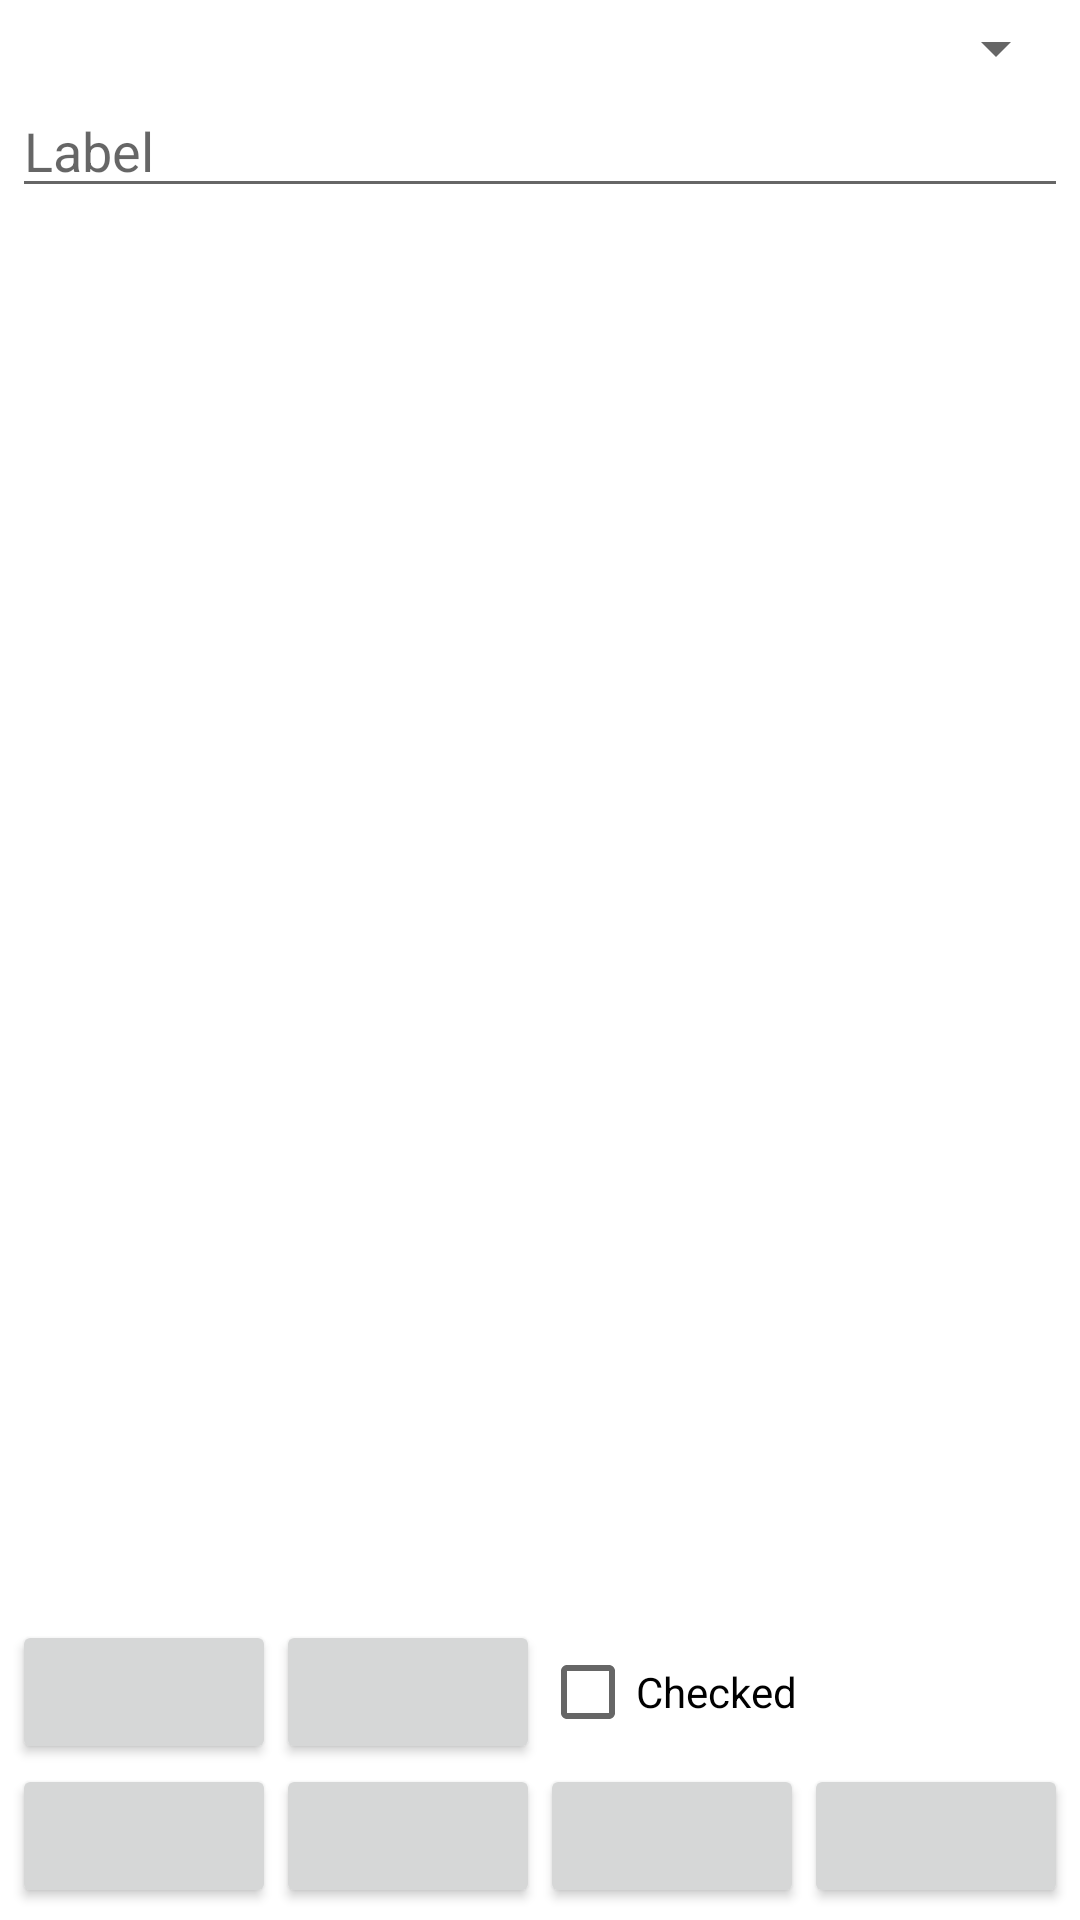

Here is an Android app screen rendered from its layout file. Give the layout XML and the strings, colors and styles it references.
<!-- AndroidManifest.xml: application theme Theme.ManualRecurrenceTasks -->
<!-- res/layout/activity_add_record.xml -->
<?xml version="1.0" encoding="utf-8"?>

<RelativeLayout xmlns:android="http://schemas.android.com/apk/res/android"
    xmlns:tools="http://schemas.android.com/tools"
    android:layout_width="match_parent"
    android:layout_height="match_parent"
    android:paddingBottom="@dimen/activity_vertical_margin"
    android:paddingLeft="@dimen/activity_horizontal_margin"
    android:paddingRight="@dimen/activity_horizontal_margin"
    android:paddingTop="@dimen/activity_vertical_margin"
    tools:context="ru.trjoxuvw.manualrecurrencetasks.AddRecordActivity">

    <Spinner
        android:layout_width="match_parent"
        android:layout_height="wrap_content"
        android:id="@+id/groupSpinner"
        android:layout_alignParentTop="true" />

    <ScrollView
        android:layout_width="match_parent"
        android:layout_height="match_parent"
        android:layout_below="@+id/groupSpinner"
        android:layout_above="@+id/linearLayout">

        <EditText
            android:layout_width="match_parent"
            android:layout_height="wrap_content"
            android:id="@+id/labelEditText"
            android:hint="Label"/>
    </ScrollView>

    <LinearLayout
        android:orientation="horizontal"
        android:layout_width="match_parent"
        android:layout_height="wrap_content"
        android:id="@+id/linearLayout"
        android:layout_above="@+id/buttonPanel">

        <Button
            android:layout_width="wrap_content"
            android:layout_height="wrap_content"
            android:id="@+id/pickDateButton" />

        <Button
            android:layout_width="wrap_content"
            android:layout_height="wrap_content"
            android:id="@+id/pickTimeButton" />

        <CheckBox
            android:layout_width="wrap_content"
            android:layout_height="wrap_content"
            android:text="Checked"
            android:id="@+id/checkedCheckBox" />
    </LinearLayout>

    <LinearLayout
        android:orientation="horizontal"
        android:layout_width="match_parent"
        android:layout_height="wrap_content"
        android:id="@+id/buttonPanel"
        android:weightSum="4"
        android:layout_alignParentBottom="true" >

        <Button
            android:id="@+id/footerButton1"
            android:layout_width="0dp"
            android:layout_weight="1"
            android:layout_height="wrap_content"
            android:textSize="12sp" />

        <Button
            android:id="@+id/footerButton2"
            android:layout_width="0dp"
            android:layout_weight="1"
            android:layout_height="wrap_content"
            android:textSize="12sp" />

        <Button
            android:id="@+id/footerButton3"
            android:layout_width="0dp"
            android:layout_weight="1"
            android:layout_height="wrap_content"
            android:textSize="12sp" />

        <Button
            android:id="@+id/footerButton4"
            android:layout_width="0dp"
            android:layout_weight="1"
            android:layout_height="wrap_content"
            android:textSize="12sp" />
    </LinearLayout>
</RelativeLayout>
<!-- resources referenced by this layout -->
<resources>
  <dimen name="activity_horizontal_margin">4dp</dimen>
  <dimen name="activity_vertical_margin">4dp</dimen>
  <style name="Theme.ManualRecurrenceTasks" parent="Theme.MaterialComponents.DayNight.DarkActionBar">
          
          <item name="colorPrimary">@color/purple_500</item>
          <item name="colorPrimaryVariant">@color/purple_700</item>
          <item name="colorOnPrimary">@color/white</item>
          
          <item name="colorSecondary">@color/teal_200</item>
          <item name="colorSecondaryVariant">@color/teal_700</item>
          <item name="colorOnSecondary">@color/black</item>
          
          <item name="android:statusBarColor">?attr/colorPrimaryVariant</item>
          
      </style>
  <!-- not gathered from this repository: default colours our renderer supplied (Android Studio template values) -->
  <color name="purple_500">#FF6200EE</color>
  <color name="purple_700">#FF3700B3</color>
  <color name="teal_200">#FF03DAC5</color>
  <color name="teal_700">#FF018786</color>
  <color name="black">#FF000000</color>
  <color name="white">#FFFFFFFF</color>
</resources>
